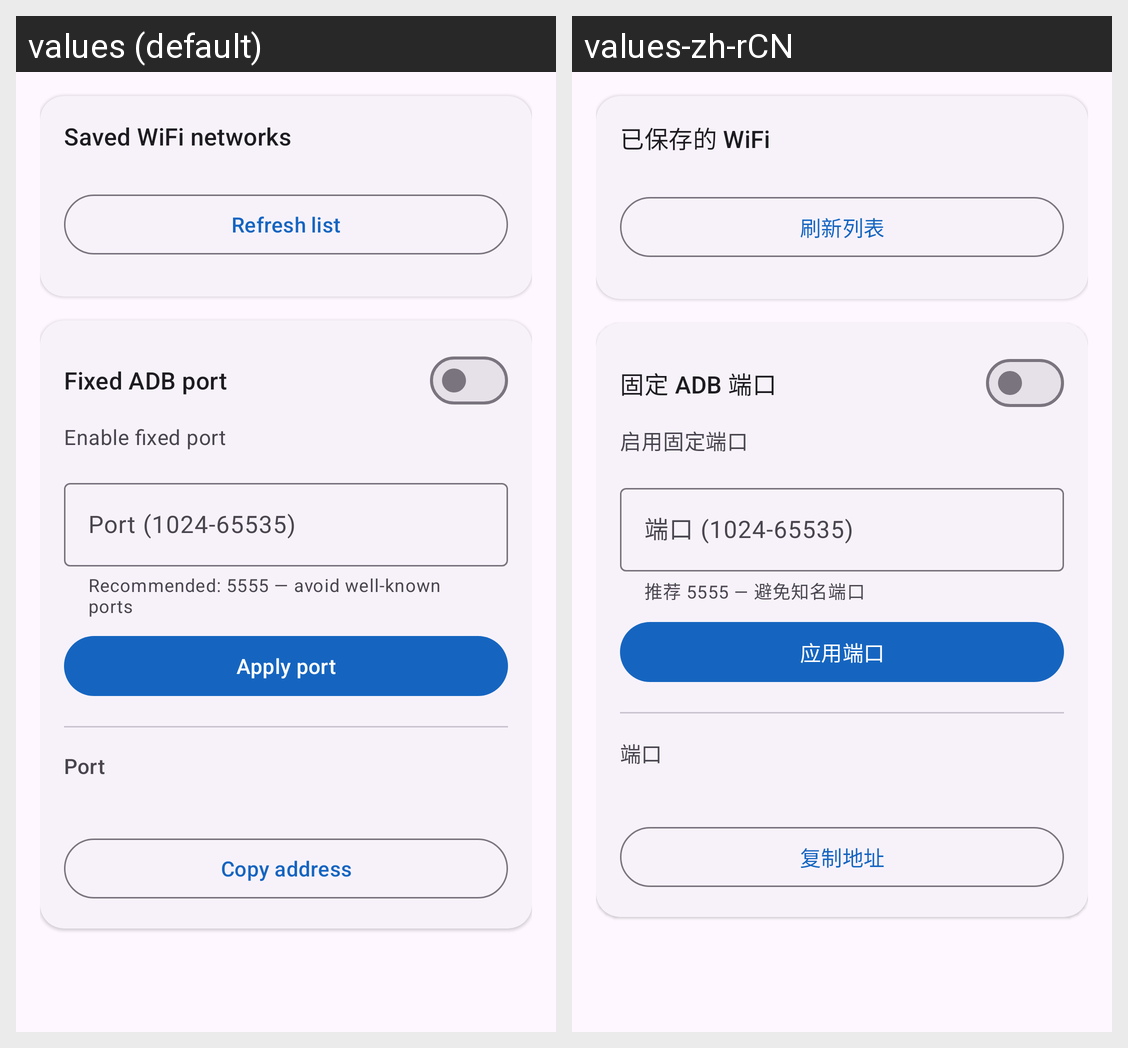

The same Android screen rendered under two of its app's locales, left to right. List the strings drawn on it with the default value and each locale's translation.
Android screen res/layout/fragment_network.xml rendered under 2 locales, left to right: values (default), values-zh-rCN. Device: Nexus 5 (rendered at 1080×1920; each locale shown at half size, 540×960, under a caption strip naming it); theme Theme.ADB_X.
Strings drawn on this screen, with the default value and each locale's value (text and hints the layout hard-codes, and strings that could not be matched under every locale, appear in the picture but are not listed):

section_wifi
  values: Saved WiFi networks
  values-zh-rCN: 已保存的 WiFi

btn_refresh_wifi
  values: Refresh list
  values-zh-rCN: 刷新列表

section_fixed_port
  values: Fixed ADB port
  values-zh-rCN: 固定 ADB 端口

sw_fixed_port
  values: Enable fixed port
  values-zh-rCN: 启用固定端口

hint_port
  values: Port (1024-65535)
  values-zh-rCN: 端口 (1024-65535)

hint_port_helper
  values: Recommended: 5555 — avoid well-known ports
  values-zh-rCN: 推荐 5555 — 避免知名端口

btn_apply_port
  values: Apply port
  values-zh-rCN: 应用端口

si_label_port
  values: Port
  values-zh-rCN: 端口

msg_copied_ip
  values: Copy address
  values-zh-rCN: 复制地址
